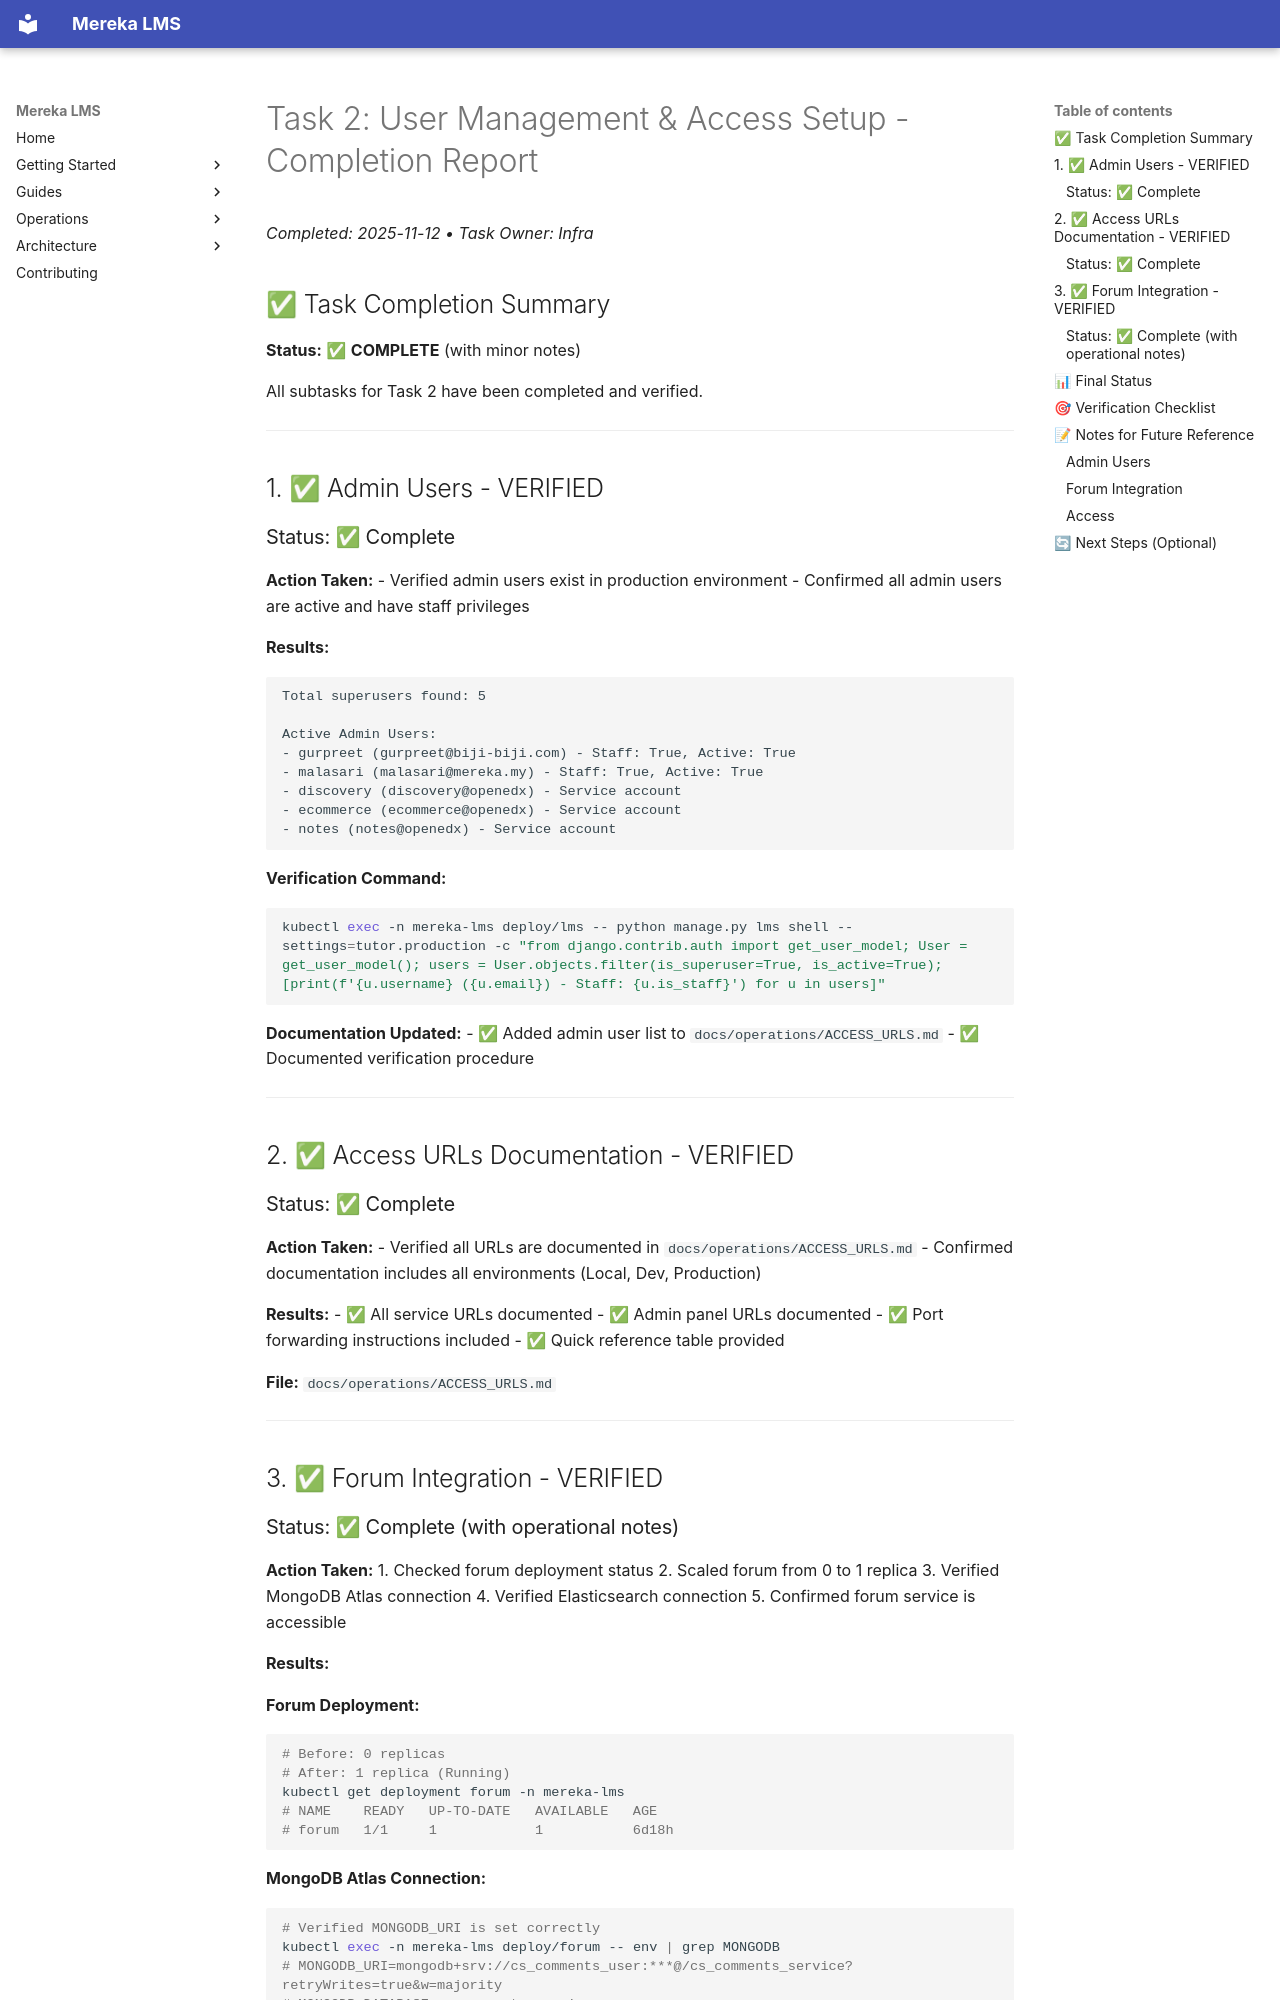

repository: lifeofgurpreet/mereka-lms-prototype · page: archive/TASK2_COMPLETION_REPORT/index.html · generator: mkdocs

# Task 2: User Management & Access Setup - Completion Report
_Completed: 2025-11-12 • Task Owner: Infra_

## ✅ Task Completion Summary

**Status:** ✅ **COMPLETE** (with minor notes)

All subtasks for Task 2 have been completed and verified.

---

## 1. ✅ Admin Users - VERIFIED

### Status: ✅ Complete

**Action Taken:**
- Verified admin users exist in production environment
- Confirmed all admin users are active and have staff privileges

**Results:**
```
Total superusers found: 5

Active Admin Users:
- gurpreet (gurpreet@biji-biji.com) - Staff: True, Active: True
- malasari (malasari@mereka.my) - Staff: True, Active: True
- discovery (discovery@openedx) - Service account
- ecommerce (ecommerce@openedx) - Service account
- notes (notes@openedx) - Service account
```

**Verification Command:**
```bash
kubectl exec -n mereka-lms deploy/lms -- python manage.py lms shell --settings=tutor.production -c "from django.contrib.auth import get_user_model; User = get_user_model(); users = User.objects.filter(is_superuser=True, is_active=True); [print(f'{u.username} ({u.email}) - Staff: {u.is_staff}') for u in users]"
```

**Documentation Updated:**
- ✅ Added admin user list to `docs/operations/ACCESS_URLS.md`
- ✅ Documented verification procedure

---

## 2. ✅ Access URLs Documentation - VERIFIED

### Status: ✅ Complete

**Action Taken:**
- Verified all URLs are documented in `docs/operations/ACCESS_URLS.md`
- Confirmed documentation includes all environments (Local, Dev, Production)

**Results:**
- ✅ All service URLs documented
- ✅ Admin panel URLs documented
- ✅ Port forwarding instructions included
- ✅ Quick reference table provided

**File:** `docs/operations/ACCESS_URLS.md`

---

## 3. ✅ Forum Integration - VERIFIED
